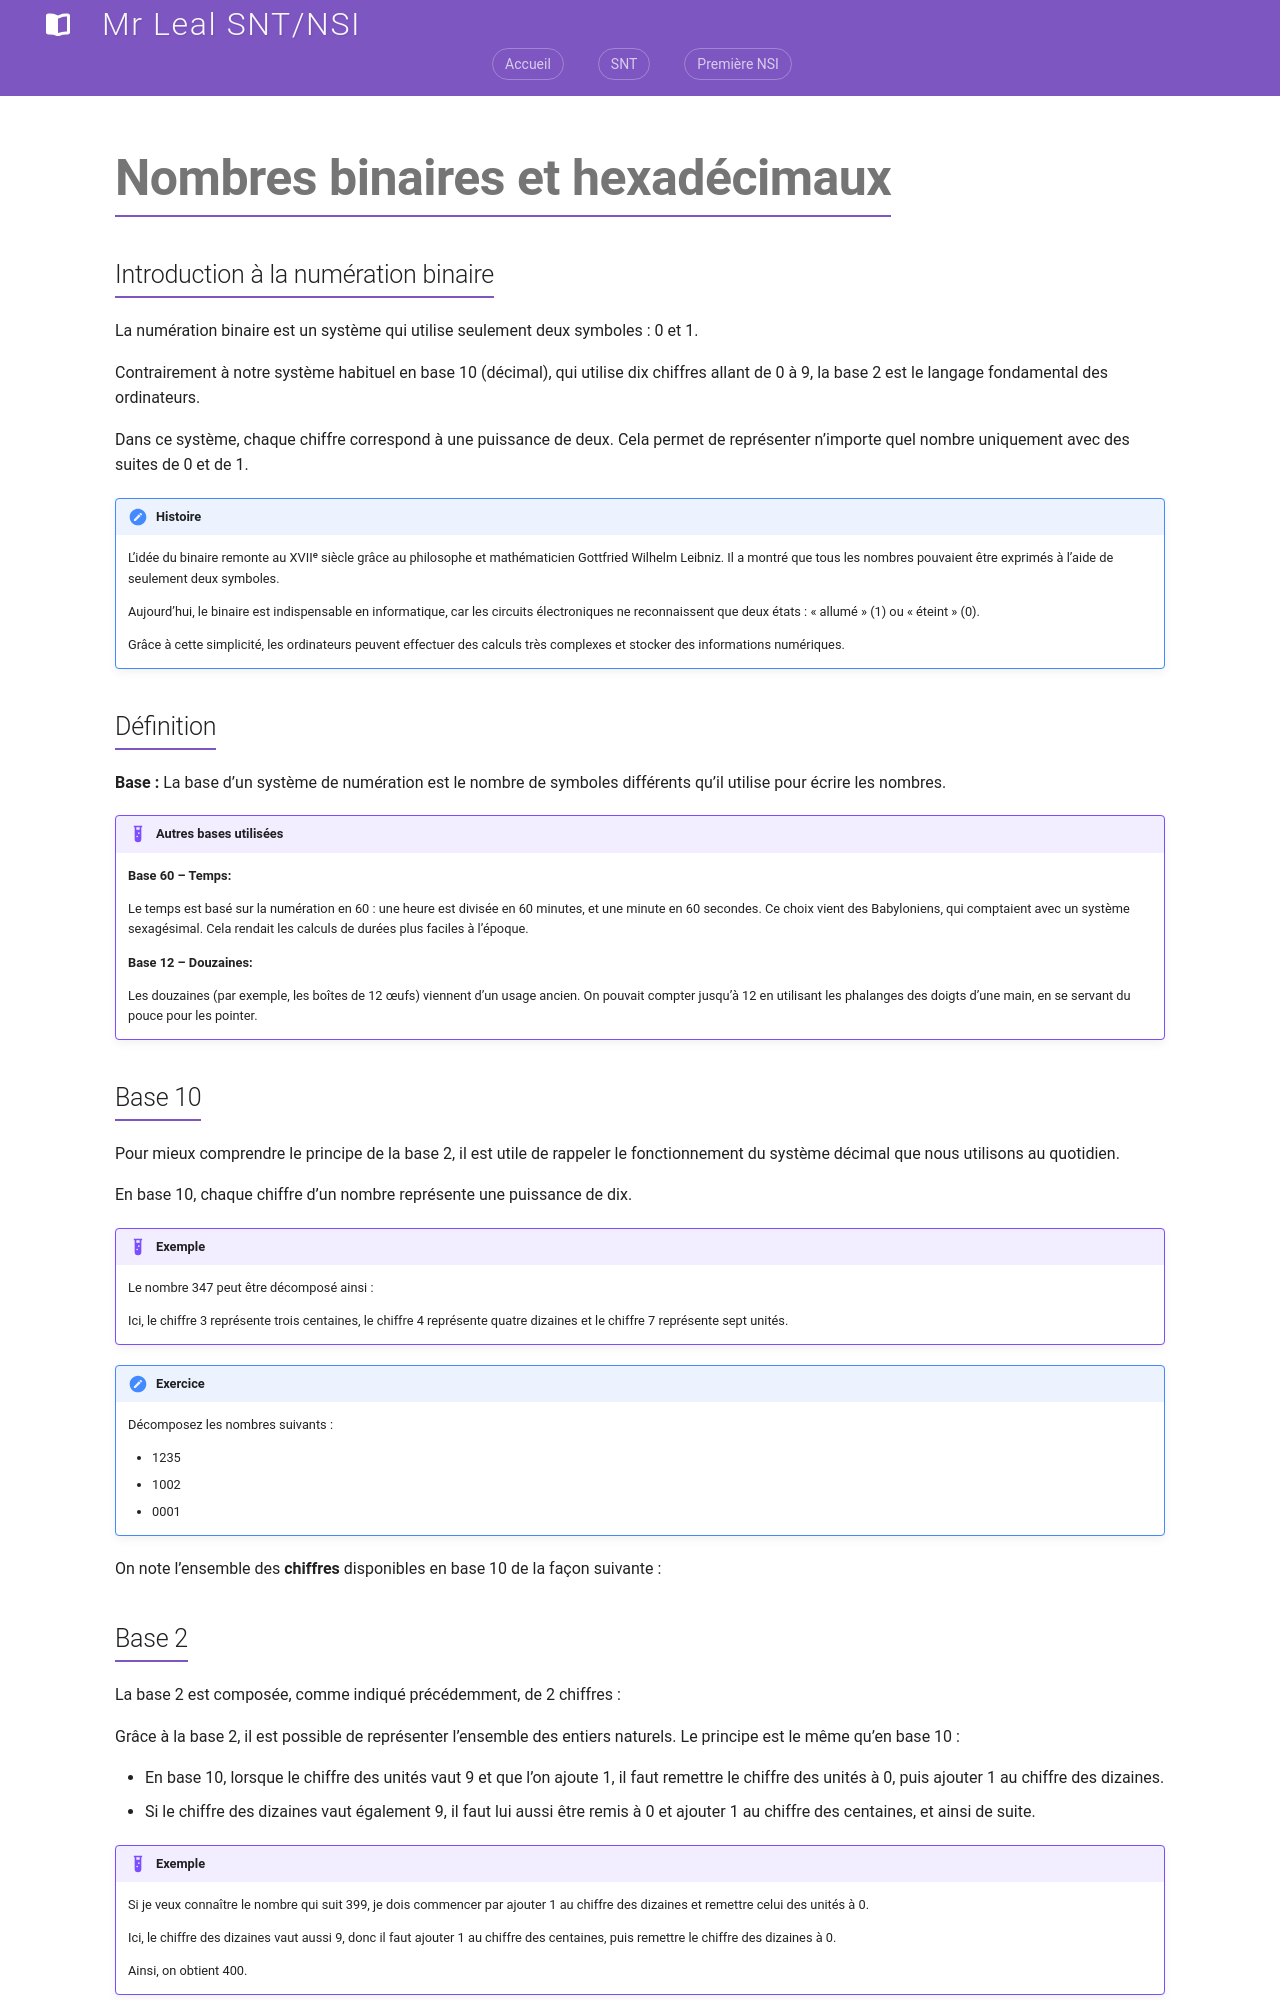

repository: jemangedespatate/projet_mkdocs · page: NSI_1/type_et_valeur_de_base/base/index.html · generator: mkdocs

# Nombres binaires et hexadécimaux

## Introduction à la numération binaire

La numération binaire est un système qui utilise seulement deux symboles : 0 et 1.

Contrairement à notre système habituel en base 10 (décimal), qui utilise dix chiffres allant de 0 à 9, la base 2 est le langage fondamental des ordinateurs.

Dans ce système, chaque chiffre correspond à une puissance de deux. Cela permet de représenter n’importe quel nombre uniquement avec des suites de 0 et de 1.

!!! note "Histoire"

    L’idée du binaire remonte au XVIIᵉ siècle grâce au philosophe et mathématicien Gottfried Wilhelm Leibniz. Il a montré que tous les nombres pouvaient être exprimés à l’aide de seulement deux symboles.

    Aujourd’hui, le binaire est indispensable en informatique, car les circuits électroniques ne reconnaissent que deux états : « allumé » (1) ou « éteint » (0).  

    Grâce à cette simplicité, les ordinateurs peuvent effectuer des calculs très complexes et stocker des informations numériques.  


## Définition

**Base :**
La base d’un système de numération est le nombre de symboles différents qu’il utilise pour écrire les nombres.

!!! example "Autres bases utilisées"

    **Base 60 – Temps:**

    Le temps est basé sur la numération en 60 : une heure est divisée en 60 minutes, et une minute en 60 secondes.
    Ce choix vient des Babyloniens, qui comptaient avec un système sexagésimal. Cela rendait les calculs de durées plus faciles à l’époque.

    **Base 12 – Douzaines:**

    Les douzaines (par exemple, les boîtes de 12 œufs) viennent d’un usage ancien. On pouvait compter jusqu’à 12 en utilisant les phalanges des doigts d’une main, en se servant du pouce pour les pointer.

## Base 10

Pour mieux comprendre le principe de la base 2, il est utile de rappeler le fonctionnement du système décimal que nous utilisons au quotidien.

En base 10, chaque chiffre d’un nombre représente une puissance de dix.

!!! example "Exemple"

    Le nombre 347 peut être décomposé ainsi :  

    $$ 347_{10} = 3 × 10^2 + 4 × 10^1 + 7 × 10^0 $$  

    Ici, le chiffre 3 représente trois centaines, le chiffre 4 représente quatre dizaines et le chiffre 7 représente sept unités.  

!!! note "Exercice"

    Décomposez les nombres suivants :  

    - 1235  
    - 1002  
    - 0001  

On note l’ensemble des **chiffres** disponibles en base 10 de la façon suivante :

$$
B_{10} = \{0,1,2,3,4,5,6,7,8,9\}
$$
